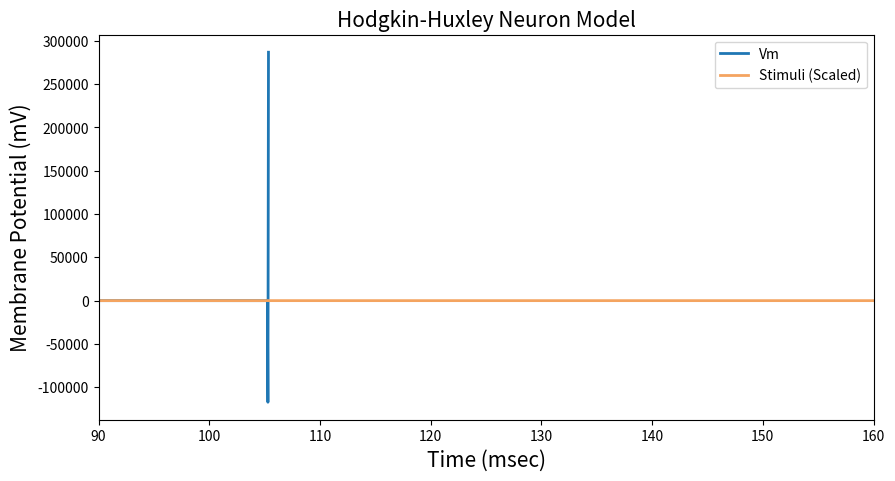
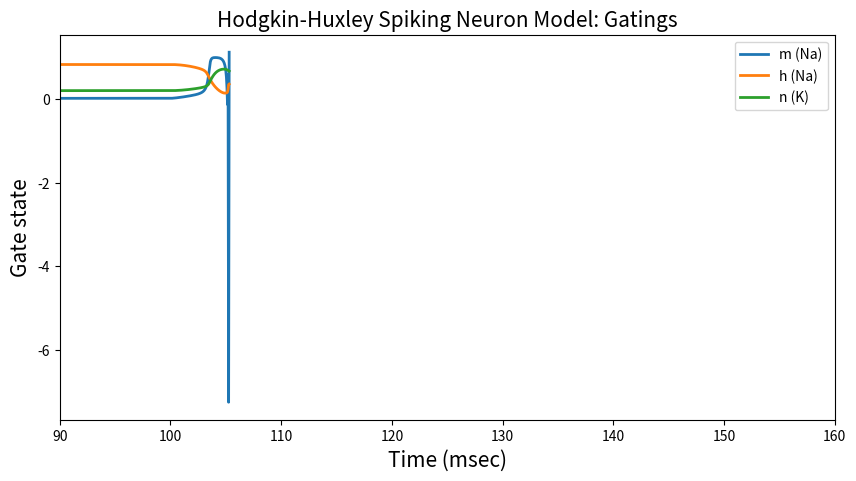
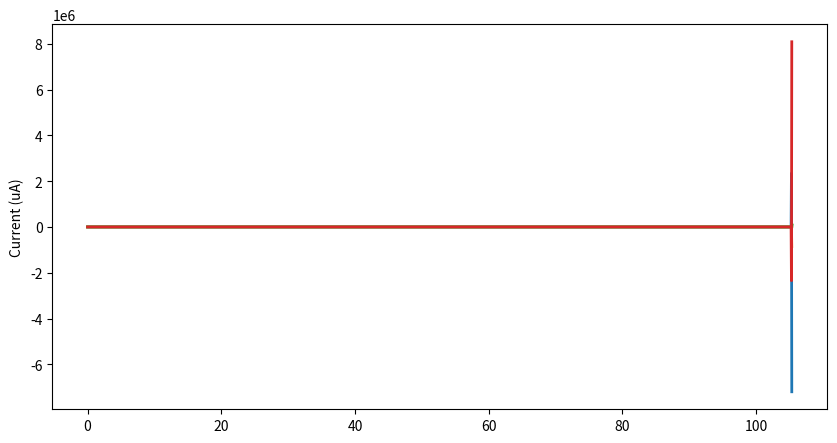

Write Python code to recreate these figures, in order. (Note: this script raises an exception after producing the figures.)
import matplotlib.pyplot as plt
import numpy as np
from mpl_toolkits.axes_grid1.inset_locator import zoomed_inset_axes
from mpl_toolkits.axes_grid1.inset_locator import mark_inset

class HHModel:

    class Gate:
        alpha, beta, state = 0, 0, 0

        def update(self, deltaTms):
            alphaState = self.alpha * (1-self.state)
            betaState = self.beta * self.state
            self.state += deltaTms * (alphaState - betaState)

        def setInfiniteState(self):
            self.state = self.alpha / (self.alpha + self.beta)

    ENa, EK, EKleak = 115, -100, 10.6
    gNa, gK, gKleak = 120, 36, 0.3
    m, n, h = Gate(), Gate(), Gate()
    Cm = 1

    def __init__(self, startingVoltage=0):
        self.Vm = startingVoltage
        self.UpdateGateTimeConstants(startingVoltage)
        self.m.setInfiniteState()
        self.n.setInfiniteState()
        self.h.setInfiniteState()
        self.INa = 0
        self.IK  = 0
        self.IKleak = 0
        self.Isum = 0

    def UpdateGateTimeConstants(self, Vm):
        self.n.alpha = .01 * ((10-Vm) / (np.exp((10-Vm)/10)-1))
        self.n.beta = .125*np.exp(-Vm/80)
        self.m.alpha = .1*((25-Vm) / (np.exp((25-Vm)/10)-1))
        self.m.beta = 4*np.exp(-Vm/18)
        self.h.alpha = .07*np.exp(-Vm/20)
        self.h.beta = 1/(np.exp((30-Vm)/10)+1)

    def UpdateCellVoltage(self, stimulusCurrent, deltaTms):
        self.INa = np.power(self.m.state, 3) * self.gNa * \
                   self.h.state*(self.Vm-self.ENa)
        self.IK = np.power(self.n.state, 4) * self.gK * (self.Vm-self.EK)
        self.IKleak = self.gKleak * (self.Vm-self.EKleak)
        self.Isum = stimulusCurrent - self.INa - self.IK - self.IKleak
        self.Vm += deltaTms * self.Isum / self.Cm

    def UpdateGateStates(self, deltaTms):
        self.n.update(deltaTms)
        self.m.update(deltaTms)
        self.h.update(deltaTms)

    def Iterate(self, stimulusCurrent=0, deltaTms=0.05):
        self.UpdateGateTimeConstants(self.Vm)
        self.UpdateCellVoltage(stimulusCurrent, deltaTms)
        self.UpdateGateStates(deltaTms)

#Defining the tracing arrays, simulation parameters, and stimulation (step function):
hh = HHModel()
pointCount = 5000
Vm = np.empty(pointCount)
n = np.empty(pointCount)
m = np.empty(pointCount)
h = np.empty(pointCount)
INa = np.empty(pointCount)
IK = np.empty(pointCount)
IKleak = np.empty(pointCount)
Isum = np.empty(pointCount)
times = np.arange(pointCount) * 0.05
stim = np.zeros(pointCount)
stim[2000:3000] = 10

#Simulating
for i in range(len(times)):
    hh.Iterate(stimulusCurrent=stim[i], deltaTms=0.05)
    Vm[i] = hh.Vm
    n[i]  = hh.n.state
    m[i]  = hh.m.state
    h[i]  = hh.h.state
    INa[i] = hh.INa
    IK[i] = hh.IK
    IKleak[i] = hh.IKleak
    Isum[i] = hh.Isum

#Plotting:
plt.figure(figsize=(10,5))
plt.plot(times, Vm - 70, linewidth=2, label='Vm')
plt.plot(times, stim - 70, label = 'Stimuli (Scaled)', linewidth=2, color='sandybrown')
plt.ylabel("Membrane Potential (mV)", fontsize=15)
plt.xlabel('Time (msec)', fontsize=15)
plt.xlim([90,160])
plt.title("Hodgkin-Huxley Neuron Model", fontsize=15)
plt.legend(loc=1)
plt.show()

plt.figure(figsize=(10,5))
plt.plot(times, m, label='m (Na)', linewidth=2)
plt.plot(times, h, label='h (Na)', linewidth=2)
plt.plot(times, n, label='n (K)', linewidth=2)
plt.ylabel("Gate state", fontsize=15)
plt.xlabel('Time (msec)', fontsize=15)
plt.xlim([90,160])
plt.title("Hodgkin-Huxley Spiking Neuron Model: Gatings", fontsize=15)
plt.legend(loc=1)
plt.show()

plt.figure(figsize=(10,5))
plt.plot(times, INa, label='INa', linewidth=2)
plt.plot(times, IK, label='IK', linewidth=2)
plt.plot(times, IKleak, label='Ileak', linewidth=2)
plt.plot(times, Isum, label='Isum', linewidth=2)
plt.ylabel("Current (uA)", fontSize=15)
plt.xlabel('Time (msec)', fontsize=15)
plt.title("Hodgkin-Huxley Spiking Neuron Model: Ion Currents", fontsize=15)
plt.xlim([90,160])
plt.legend(loc=1)
plt.show()
